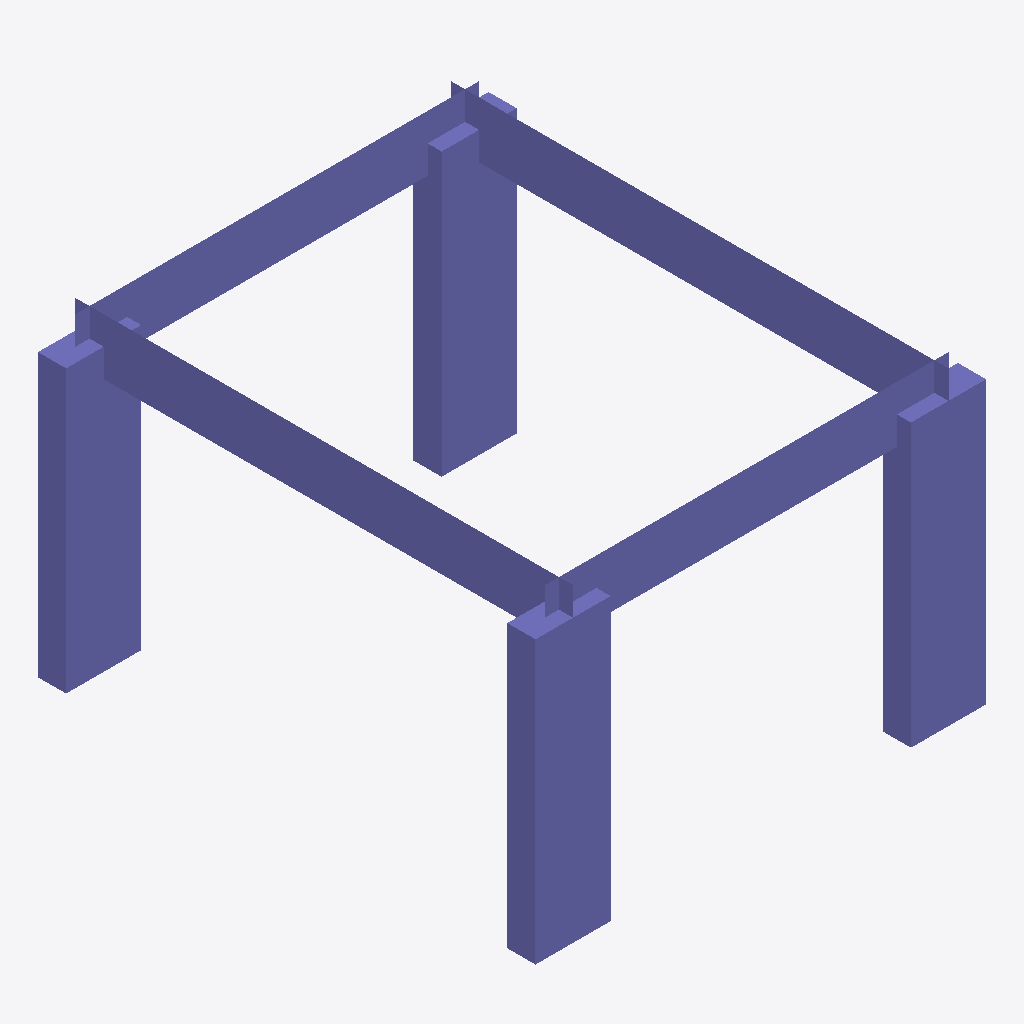
Isometric view of an IFC building model (IFC-SPF (STEP), schema IFC4, length unit millimetre), seen from the south-west, elements coloured by IFC class: 8 columns (violet).
Extent 4.8 m × 5.3 m × 3.3 m (x, y, z). Storeys (1): createdIFCFilestorey 1 at 0.00 m. Elements (8): 8 IfcColumn.

HEADER;
FILE_DESCRIPTION((''),'2;1');
FILE_NAME('','2019-02-22T14:58:04',(''),(''),'Xbim File Processor version 4.0.0.0','Xbim version 4.0.0.0','');
FILE_SCHEMA(('IFC4'));
ENDSEC;
DATA;
#1=IFCPROJECT('3nbFy2UeX1aA94ezjiTsrd',#2,'createdIFCFileProject',$,$,'longName__createdIFCFileProject','Drafting',(#70),#8);
#46=IFCSITE('1NtiJx8WX7Z9H3Ynk71k7J',#2,'createdIFCFileSite',$,$,#47,$,$,.ELEMENT.,(42,21,31,181945),(-71,-3,-24,-263305),0.0,$,$);
#51=IFCBUILDING('301fxmBUj6OOb8erSj2rPm',#2,'createdIFCFileBuilding',$,$,#52,$,$,.ELEMENT.,$,$,$);
#56=IFCBUILDINGSTOREY('3TZfMbFSX3pu1ulMQwvnIa',#2,'createdIFCFilestorey 1',$,$,#57,$,'createdIFCFilestorey 1',.ELEMENT.,0.0);
#61=IFCCOLUMN('2kXexhZvjBueCOE$oldz6T',#2,'StandardStrColumn_Rec_800_300',$,'Rectangular Col 800 x 300',#62,#89,$,.COLUMN.);
#161=IFCCOLUMN('10pYkuI8j3y9ITh5DtRcIr',#2,'StandardStrColumn_Rec_800_300',$,'Rectangular Col 800 x 300',#162,#180,$,.COLUMN.);
#296=IFCCOLUMN('2dYWrn9D53jeOzqIP0CWde',#2,'StandardStrColumn_Rec_800_300',$,'Rectangular Col 800 x 300',#297,#315,$,.COLUMN.);
#386=IFCCOLUMN('3r8E87Cxf0feC1DQPC8L8K',#2,'StandardStrColumn_Rec_800_300',$,'Rectangular Col 800 x 300',#387,#405,$,.COLUMN.);
#206=IFCCOLUMN('1Vsd8p2w994OiwXUZWi6UP',#2,'StandardStrColumn_Rec_600_300',$,'Rectangular Col 600 x 300',#207,#225,$,.COLUMN.);
#251=IFCCOLUMN('2Xe89xFND5PhB4rVC_VOhH',#2,'StandardStrColumn_Rec_600_300',$,'Rectangular Col 600 x 300',#252,#270,$,.COLUMN.);
#116=IFCCOLUMN('111UUPW3f7geFEwRh0w92b',#2,'StandardStrColumn_Rec_600_300',$,'Rectangular Col 600 x 300',#117,#135,$,.COLUMN.);
#341=IFCCOLUMN('3Yw3JtvgbDC8zeF78GJH_p',#2,'StandardStrColumn_Rec_600_300',$,'Rectangular Col 600 x 300',#342,#360,$,.COLUMN.);
ENDSEC;
